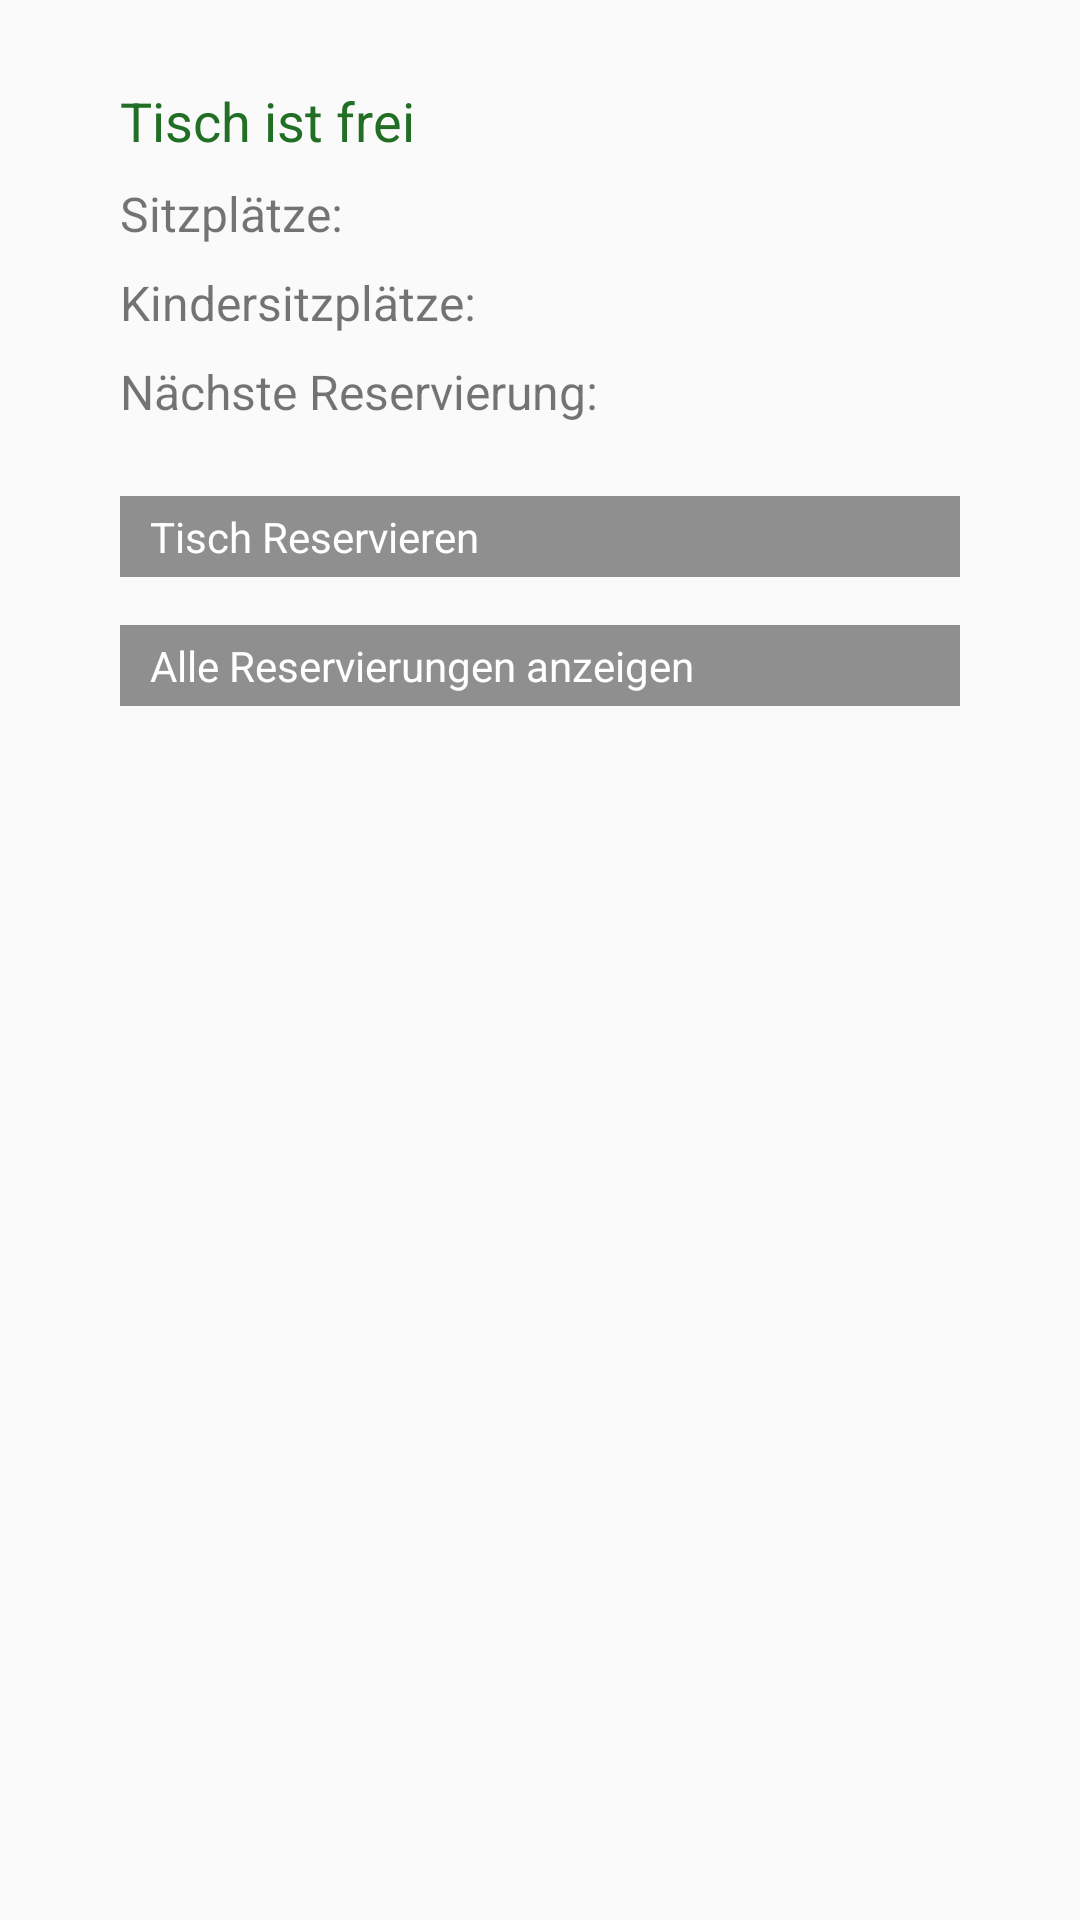

The Android layout XML behind this screen, and the referenced resources:
<!-- AndroidManifest.xml: application theme AppTheme -->
<!-- res/layout/dialog_table_available.xml -->
<?xml version="1.0" encoding="utf-8"?>
<androidx.constraintlayout.widget.ConstraintLayout xmlns:android="http://schemas.android.com/apk/res/android"
    xmlns:app="http://schemas.android.com/apk/res-auto"
    xmlns:tools="http://schemas.android.com/tools"
    android:layout_width="match_parent"
    android:layout_height="wrap_content"
    android:paddingLeft="40dp"
    android:paddingRight="40dp"
    android:paddingBottom="50dp">

    <TextView
        android:id="@+id/textView18"
        android:layout_width="wrap_content"
        android:layout_height="wrap_content"
        android:layout_marginTop="8dp"
        android:text="Kindersitzplätze:"
        android:textSize="16sp"
        app:layout_constraintStart_toStartOf="@+id/textView12"
        app:layout_constraintTop_toBottomOf="@+id/textView12" />

    <TextView
        android:id="@+id/textView12"
        android:layout_width="wrap_content"
        android:layout_height="wrap_content"
        android:layout_marginTop="8dp"
        android:text="Sitzplätze:"
        android:textSize="16sp"
        app:layout_constraintStart_toStartOf="@+id/textView21"
        app:layout_constraintTop_toBottomOf="@+id/textView21" />

    <TextView
        android:id="@+id/seatCount"
        android:layout_width="wrap_content"
        android:layout_height="wrap_content"
        android:layout_marginStart="10dp"
        android:textSize="16sp"
        app:layout_constraintBottom_toBottomOf="@+id/textView12"
        app:layout_constraintStart_toEndOf="@+id/textView12"
        app:layout_constraintTop_toTopOf="@+id/textView12" />

    <TextView
        android:id="@+id/kidsTable"
        android:layout_width="wrap_content"
        android:layout_height="wrap_content"
        android:layout_marginStart="10dp"
        android:textSize="16sp"
        app:layout_constraintBottom_toBottomOf="@+id/textView18"
        app:layout_constraintStart_toEndOf="@+id/textView18"
        app:layout_constraintTop_toTopOf="@+id/textView18" />

    <TextView
        android:id="@+id/textView21"
        android:layout_width="wrap_content"
        android:layout_height="wrap_content"
        android:layout_marginTop="28dp"
        android:text="Tisch ist frei"
        android:textColor="#216E24"
        android:textSize="18sp"
        app:layout_constraintEnd_toEndOf="parent"
        app:layout_constraintHorizontal_bias="0.0"
        app:layout_constraintStart_toStartOf="parent"
        app:layout_constraintTop_toTopOf="parent" />

    <TextView
        android:id="@+id/textView22"
        android:layout_width="wrap_content"
        android:layout_height="wrap_content"
        android:layout_marginTop="8dp"
        android:text="Nächste Reservierung:"
        android:textSize="16sp"
        app:layout_constraintStart_toStartOf="@+id/textView18"
        app:layout_constraintTop_toBottomOf="@+id/textView18" />

    <TextView
        android:id="@+id/nextReservation"
        android:layout_width="wrap_content"
        android:layout_height="wrap_content"
        android:layout_marginStart="10dp"
        android:textSize="16sp"
        app:layout_constraintBottom_toBottomOf="@+id/textView22"
        app:layout_constraintStart_toEndOf="@+id/textView22"
        app:layout_constraintTop_toTopOf="@+id/textView22" />

    <androidx.constraintlayout.widget.ConstraintLayout
        android:id="@+id/res_layout"
        android:layout_width="0dp"
        android:layout_height="120dp"
        android:layout_marginTop="8dp"
        android:visibility="gone"
        app:layout_constraintEnd_toEndOf="@+id/toogleReservation"
        app:layout_constraintHorizontal_bias="0.0"
        app:layout_constraintStart_toStartOf="@+id/toogleReservation"
        app:layout_constraintTop_toBottomOf="@+id/toogleReservation">

        <TextView
            android:id="@+id/textView25"
            android:layout_width="wrap_content"
            android:layout_height="wrap_content"
            android:layout_marginStart="16dp"
            android:layout_marginTop="16dp"
            android:text="Dauer:"
            app:layout_constraintStart_toStartOf="parent"
            app:layout_constraintTop_toTopOf="parent" />

        <TextView
            android:id="@+id/textView20"
            android:layout_width="wrap_content"
            android:layout_height="wrap_content"
            android:layout_marginStart="20dp"
            android:layout_marginTop="16dp"
            android:text="Personen:"
            app:layout_constraintBottom_toBottomOf="@+id/textView25"
            app:layout_constraintStart_toEndOf="@+id/resDuration"
            app:layout_constraintTop_toTopOf="parent"
            app:layout_constraintVertical_bias="0.0" />

        <EditText
            android:id="@+id/resDuration"
            android:layout_width="40dp"
            android:layout_height="wrap_content"
            android:layout_marginStart="4dp"
            android:ems="10"
            android:inputType="textPersonName"
            android:text="90"
            android:textSize="14sp"
            app:layout_constraintBottom_toBottomOf="@+id/textView25"
            app:layout_constraintStart_toEndOf="@+id/textView25"
            app:layout_constraintTop_toTopOf="@+id/textView25"
            app:layout_constraintVertical_bias="0.666" />

        <EditText
            android:id="@+id/resSeatCount"
            android:layout_width="40dp"
            android:layout_height="wrap_content"
            android:layout_marginStart="8dp"
            android:ems="10"
            android:inputType="textPersonName"
            android:textSize="14sp"
            app:layout_constraintBottom_toBottomOf="@+id/textView20"
            app:layout_constraintStart_toEndOf="@+id/textView20"
            app:layout_constraintTop_toTopOf="@+id/textView20"
            app:layout_constraintVertical_bias="0.666" />

        <Button
            android:id="@+id/reserveButton"
            android:layout_width="0dp"
            android:layout_height="40dp"
            android:layout_marginTop="20dp"
            android:text="Reservieren"
            android:textAllCaps="false"
            android:textSize="12sp"
            app:layout_constraintEnd_toEndOf="parent"
            app:layout_constraintHorizontal_bias="0.0"
            app:layout_constraintStart_toStartOf="parent"
            app:layout_constraintTop_toBottomOf="@+id/resDuration" />

    </androidx.constraintlayout.widget.ConstraintLayout>

    <TextView
        android:id="@+id/toogleReservation"
        android:layout_width="0dp"
        android:layout_height="wrap_content"
        android:layout_marginTop="24dp"
        android:background="#8F8F8F"
        android:paddingStart="10dp"
        android:paddingTop="4dp"
        android:paddingEnd="10dp"
        android:paddingBottom="4dp"
        android:text="Tisch Reservieren"
        android:textAllCaps="false"
        android:textColor="#FFFFFF"
        android:textSize="14sp"
        app:layout_constraintEnd_toEndOf="parent"
        app:layout_constraintHorizontal_bias="0.374"
        app:layout_constraintStart_toStartOf="parent"
        app:layout_constraintTop_toBottomOf="@+id/textView22" />

    <TextView
        android:id="@+id/toogleReservationList"
        android:layout_width="0dp"
        android:layout_height="wrap_content"
        android:layout_marginTop="16dp"
        android:background="#8F8F8F"
        android:paddingStart="10dp"
        android:paddingTop="4dp"
        android:paddingEnd="10dp"
        android:paddingBottom="4dp"
        android:text="Alle Reservierungen anzeigen"
        android:textAllCaps="false"
        android:textColor="#FFFFFF"
        android:textSize="14sp"
        app:layout_constraintEnd_toEndOf="parent"
        app:layout_constraintStart_toStartOf="parent"
        app:layout_constraintTop_toBottomOf="@+id/res_layout" />

    <androidx.recyclerview.widget.RecyclerView
        android:id="@+id/dialogReservationList"
        android:layout_width="match_parent"
        android:layout_height="50dp"
        android:layout_marginTop="16dp"
        android:visibility="gone"
        app:layout_constraintEnd_toEndOf="@+id/toogleReservationList"
        app:layout_constraintHorizontal_bias="0.0"
        app:layout_constraintStart_toStartOf="@+id/toogleReservationList"
        app:layout_constraintTop_toBottomOf="@+id/toogleReservationList" />

    <TextView
        android:id="@+id/emptyReservationList"
        android:layout_width="wrap_content"
        android:layout_height="wrap_content"
        android:layout_marginTop="16dp"
        android:text="keine Reservierungen"
        android:visibility="gone"
        app:layout_constraintEnd_toEndOf="parent"
        app:layout_constraintHorizontal_bias="0.498"
        app:layout_constraintStart_toStartOf="parent"
        app:layout_constraintTop_toBottomOf="@+id/toogleReservationList" />

</androidx.constraintlayout.widget.ConstraintLayout>
<!-- resources referenced by this layout -->
<resources>
  <style name="AppTheme" parent="Theme.AppCompat.Light.NoActionBar">
  
      
          <item name="colorPrimary">#E8E8E8</item>
          <item name="colorPrimaryDark">#7C7C7C</item>
          <item name="colorAccent">#F44336</item>
  
  
      </style>
</resources>
